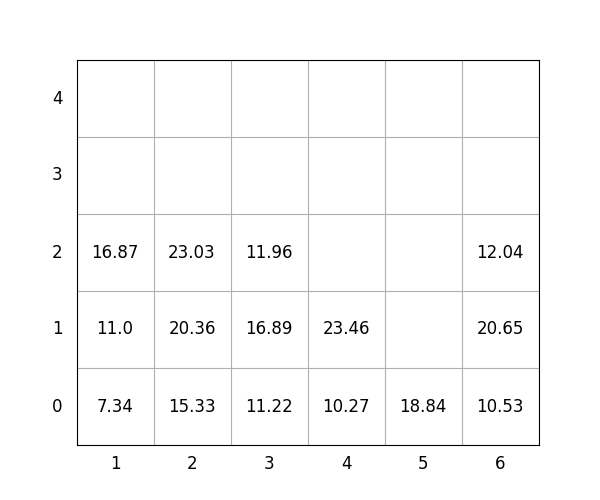

The data file committed next to this chart (first rows):
idx, loc_x, loc_y, loc_z, weight, group, score, seq, reloc, size(ft)
1, 2, 0, 0, 15.33, 0, 15.33, 0, 0, 20
2, 2, 0, 1, 20.36, 0, 20.36, 0, 0, 20
3, 4, 0, 0, 10.27, 2, 210.3, 0, 0, 20
4, 6, 0, 0, 10.53, 1, 110.5, 1, 0, 20
5, 3, 0, 0, 11.22, 0, 11.22, 2, 0, 20
6, 6, 0, 1, 20.65, 1, 120.7, 3, 0, 20
7, 4, 0, 1, 23.46, 3, 323.5, 4, 0, 20
8, 6, 0, 2, 12.04, 3, 312, 5, 0, 20
9, 3, 0, 1, 16.89, 1, 116.9, 6, 0, 20
10, 5, 0, 0, 18.84, 0, 18.84, 7, 0, 20
11, 1, 0, 0, 7.34, 0, 7.34, 8, 0, 20
12, 2, 0, 2, 23.03, 3, 323, 9, 0, 20
13, 1, 0, 1, 11.0, 0, 11.0, 10, 0, 20
14, 3, 0, 2, 11.96, 2, 212, 11, 0, 20
15, 1, 0, 2, 16.87, 2, 216.9, 12, 0, 20
